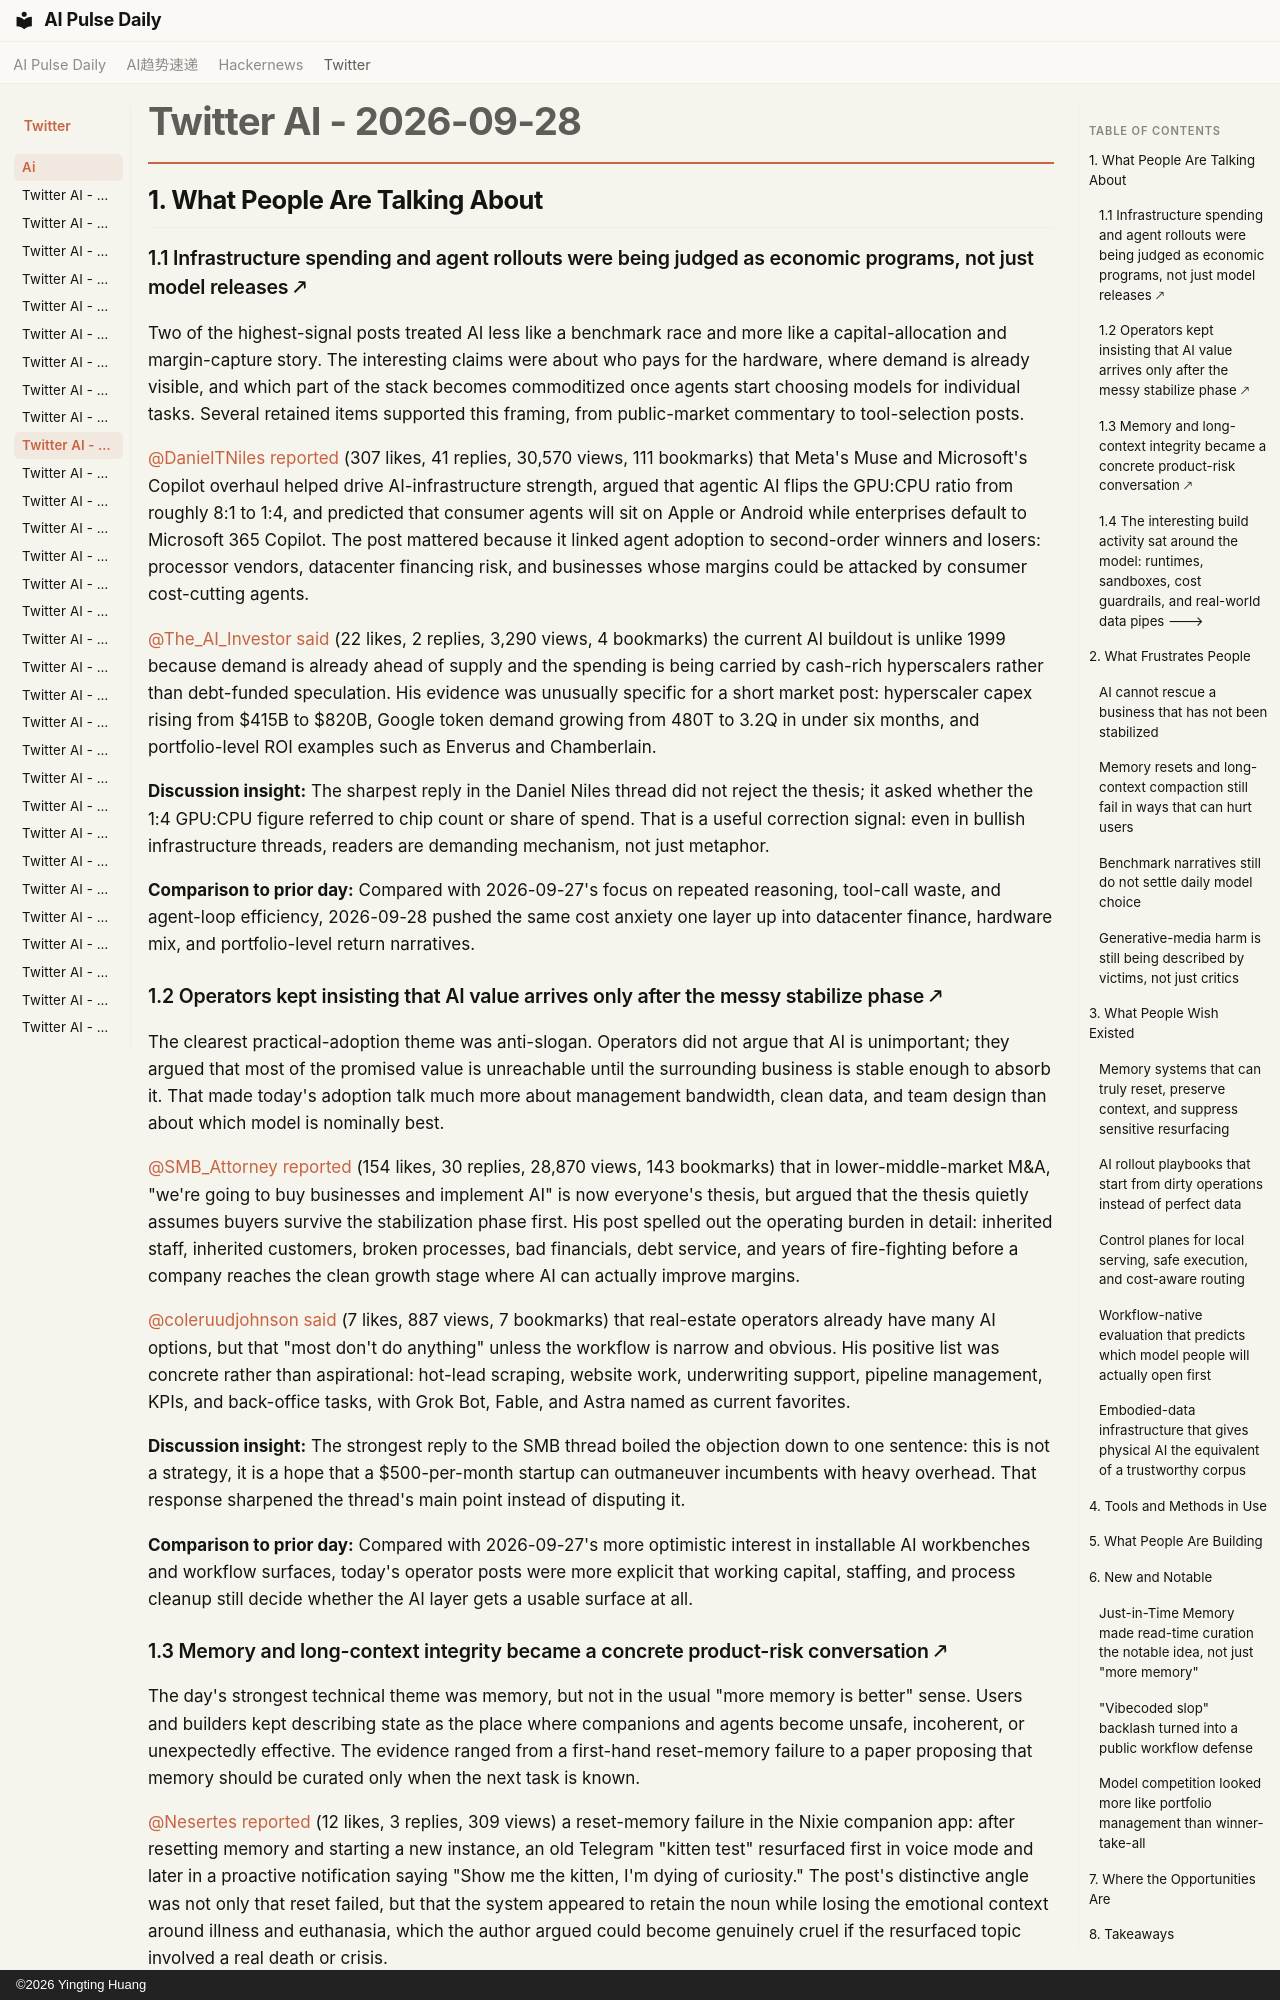

repository: vibewatch/vibewatch.github.io · page: twitter/ai/2026-09-28/index.html · generator: mkdocs · copyright: ©2026 Yingting Huang

# Twitter AI - 2026-09-28

## 1. What People Are Talking About

### 1.1 Infrastructure spending and agent rollouts were being judged as economic programs, not just model releases 🡕

Two of the highest-signal posts treated AI less like a benchmark race and more like a capital-allocation and margin-capture story. The interesting claims were about who pays for the hardware, where demand is already visible, and which part of the stack becomes commoditized once agents start choosing models for individual tasks. Several retained items supported this framing, from public-market commentary to tool-selection posts.

[@DanielTNiles](https://x.com/DanielTNiles) [reported](https://x.com/DanielTNiles/status/2104344675461054479) (307 likes, 41 replies, 30,570 views, 111 bookmarks) that Meta's Muse and Microsoft's Copilot overhaul helped drive AI-infrastructure strength, argued that agentic AI flips the GPU:CPU ratio from roughly 8:1 to 1:4, and predicted that consumer agents will sit on Apple or Android while enterprises default to Microsoft 365 Copilot. The post mattered because it linked agent adoption to second-order winners and losers: processor vendors, datacenter financing risk, and businesses whose margins could be attacked by consumer cost-cutting agents.

[@The_AI_Investor](https://x.com/The_AI_Investor) [said](https://x.com/The_AI_Investor/status/2104370314490913125) (22 likes, 2 replies, 3,290 views, 4 bookmarks) the current AI buildout is unlike 1999 because demand is already ahead of supply and the spending is being carried by cash-rich hyperscalers rather than debt-funded speculation. His evidence was unusually specific for a short market post: hyperscaler capex rising from $415B to $820B, Google token demand growing from 480T to 3.2Q in under six months, and portfolio-level ROI examples such as Enverus and Chamberlain.

**Discussion insight:** The sharpest reply in the Daniel Niles thread did not reject the thesis; it asked whether the 1:4 GPU:CPU figure referred to chip count or share of spend. That is a useful correction signal: even in bullish infrastructure threads, readers are demanding mechanism, not just metaphor.

**Comparison to prior day:** Compared with 2026-09-27's focus on repeated reasoning, tool-call waste, and agent-loop efficiency, 2026-09-28 pushed the same cost anxiety one layer up into datacenter finance, hardware mix, and portfolio-level return narratives.

### 1.2 Operators kept insisting that AI value arrives only after the messy stabilize phase 🡕

The clearest practical-adoption theme was anti-slogan. Operators did not argue that AI is unimportant; they argued that most of the promised value is unreachable until the surrounding business is stable enough to absorb it. That made today's adoption talk much more about management bandwidth, clean data, and team design than about which model is nominally best.

[@SMB_Attorney](https://x.com/SMB_Attorney) [reported](https://x.com/SMB_Attorney/status/2104362046372360469) (154 likes, 30 replies, 28,870 views, 143 bookmarks) that in lower-middle-market M&A, "we're going to buy businesses and implement AI" is now everyone's thesis, but argued that the thesis quietly assumes buyers survive the stabilization phase first. His post spelled out the operating burden in detail: inherited staff, inherited customers, broken processes, bad financials, debt service, and years of fire-fighting before a company reaches the clean growth stage where AI can actually improve margins.

[@coleruudjohnson](https://x.com/coleruudjohnson) [said](https://x.com/coleruudjohnson/status/2104361406204375286) (7 likes, 887 views, 7 bookmarks) that real-estate operators already have many AI options, but that "most don't do anything" unless the workflow is narrow and obvious. His positive list was concrete rather than aspirational: hot-lead scraping, website work, underwriting support, pipeline management, KPIs, and back-office tasks, with Grok Bot, Fable, and Astra named as current favorites.

**Discussion insight:** The strongest reply to the SMB thread boiled the objection down to one sentence: this is not a strategy, it is a hope that a $500-per-month startup can outmaneuver incumbents with heavy overhead. That response sharpened the thread's main point instead of disputing it.

**Comparison to prior day:** Compared with 2026-09-27's more optimistic interest in installable AI workbenches and workflow surfaces, today's operator posts were more explicit that working capital, staffing, and process cleanup still decide whether the AI layer gets a usable surface at all.
